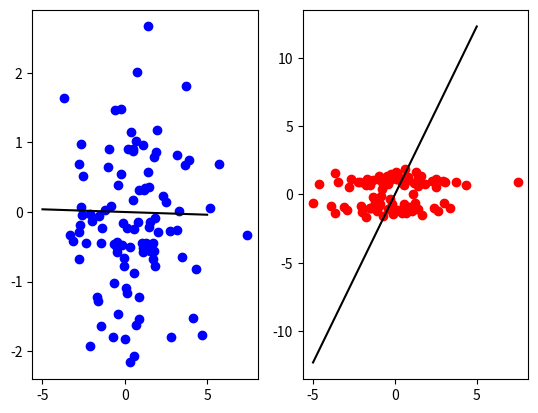

This chart was generated by the following Python code:
import numpy as np
import scipy.linalg
import matplotlib.pyplot as plt


# データ数
NUM_DATA = 100


def main() -> None:
    """ main """
    X = generate_dataset()
    W_0 = calculate_similarity_matrix(X[0])
    W_1 = calculate_similarity_matrix(X[1])
    W = np.array([W_0, W_1])
    eig_vec_0 = calculate_1st_projection_vector(X[0], W[0])
    eig_vec_1 = calculate_1st_projection_vector(X[1], W[1])
    eig_vecs = np.array([eig_vec_0, eig_vec_1])
    visualize(X, eig_vecs)
    return


def generate_dataset() -> np.ndarray:
    """
    データセットを生成
    @return:
        X: 説明変数 (2, 100, 2)
    """
    X0_pattern0 = 2 * np.random.randn(NUM_DATA, 1)
    X1_pattern0 = np.random.randn(NUM_DATA, 1)
    X_pattern0 = np.hstack((X0_pattern0, X1_pattern0))
    X0_pattern1 = 2 * np.random.randn(NUM_DATA, 1)
    X1_pattern1 = 2 * np.random.rand(NUM_DATA, 1).round() - 1 + np.random.randn(NUM_DATA, 1) / 3
    X_pattern1 = np.hstack((X0_pattern1, X1_pattern1))
    X = np.array([X_pattern0, X_pattern1])
    return X


def calculate_similarity_matrix(X: np.ndarray) -> np.ndarray:
    """
    類似度行列の計算
    @param:
        X: 説明変数 (100, 2)
    @return:
        simmat: 類似度行列 (100, 100)
    """
    simmat = np.empty((len(X), len(X)))
    for i in range(len(X)):
        for j in range(len(X)):
            simmat[i][j] = np.exp(-np.linalg.norm(X[i] - X[j]) ** 2)
    return simmat


def calculate_1st_projection_vector(X: np.ndarray, W: np.ndarray) -> np.ndarray:
    """
    第一射影ベクトルを計算
    @param:
        X: 説明変数 (100, 2)
        W: 類似度行列 (100, 100)
    @return: 第一射影ベクトル (2,)
    """
    D = np.diag(np.sum(W, axis=1))
    L = D - W
    A = np.dot(X.T, np.dot(L, X))
    B = np.dot(X.T, np.dot(D, X))
    eig_vals, eig_vecs = scipy.linalg.eig(A, B)
    min_idx = np.argmin(eig_vals)
    return eig_vecs[:, min_idx]


def visualize(X: np.ndarray, eig_vecs: np.ndarray) -> None:
    """
    第一射影軸の可視化
    @param:
        X: 説明変数
        eig_vecs: 第一射影ベクトル
    """
    ran = np.linspace(start=-5, stop=5, num=100)
    plt.subplot(1, 2, 1)
    plt.scatter(X[0, :, 0], X[0, :, 1], c="blue")
    plt.plot(ran, ran * eig_vecs[0][1] / eig_vecs[0][0], color="black")
    plt.subplot(1, 2, 2)
    plt.scatter(X[1, :, 0], X[1, :, 1], c="red")
    plt.plot(ran, ran * eig_vecs[1][1] / eig_vecs[1][0], color="black")
    print("A graph is showed.")
    plt.show()
    return


if __name__ == "__main__":
    main()
